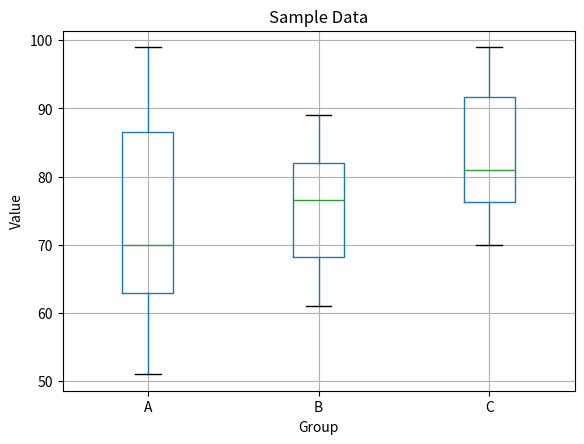

The matplotlib source for this figure:
import pandas as pd
import numpy as np
from scipy.stats import f_oneway
import matplotlib.pyplot as plt

# Sample data for illustration
data = pd.DataFrame({
    'Group': ['A'] * 30 + ['B'] * 30 + ['C'] * 30,
    'Value': [np.random.randint(50, 100) for _ in range(30)] +
             [np.random.randint(60, 90) for _ in range(30)] +
             [np.random.randint(70, 100) for _ in range(30)]
})

# ANOVA test
grouped_data = [group['Value'] for name, group in data.groupby('Group')]
f_statistic, p_value = f_oneway(*grouped_data)

# Print the test result
print("ANOVA test result:")
print(f"F-statistic: {f_statistic}")
print(f"P-value: {p_value}")

# Visualization
data.boxplot('Value', by='Group')
plt.xlabel('Group')
plt.ylabel('Value')
plt.title('Sample Data')
plt.suptitle('')  # Remove the default title
plt.show()
